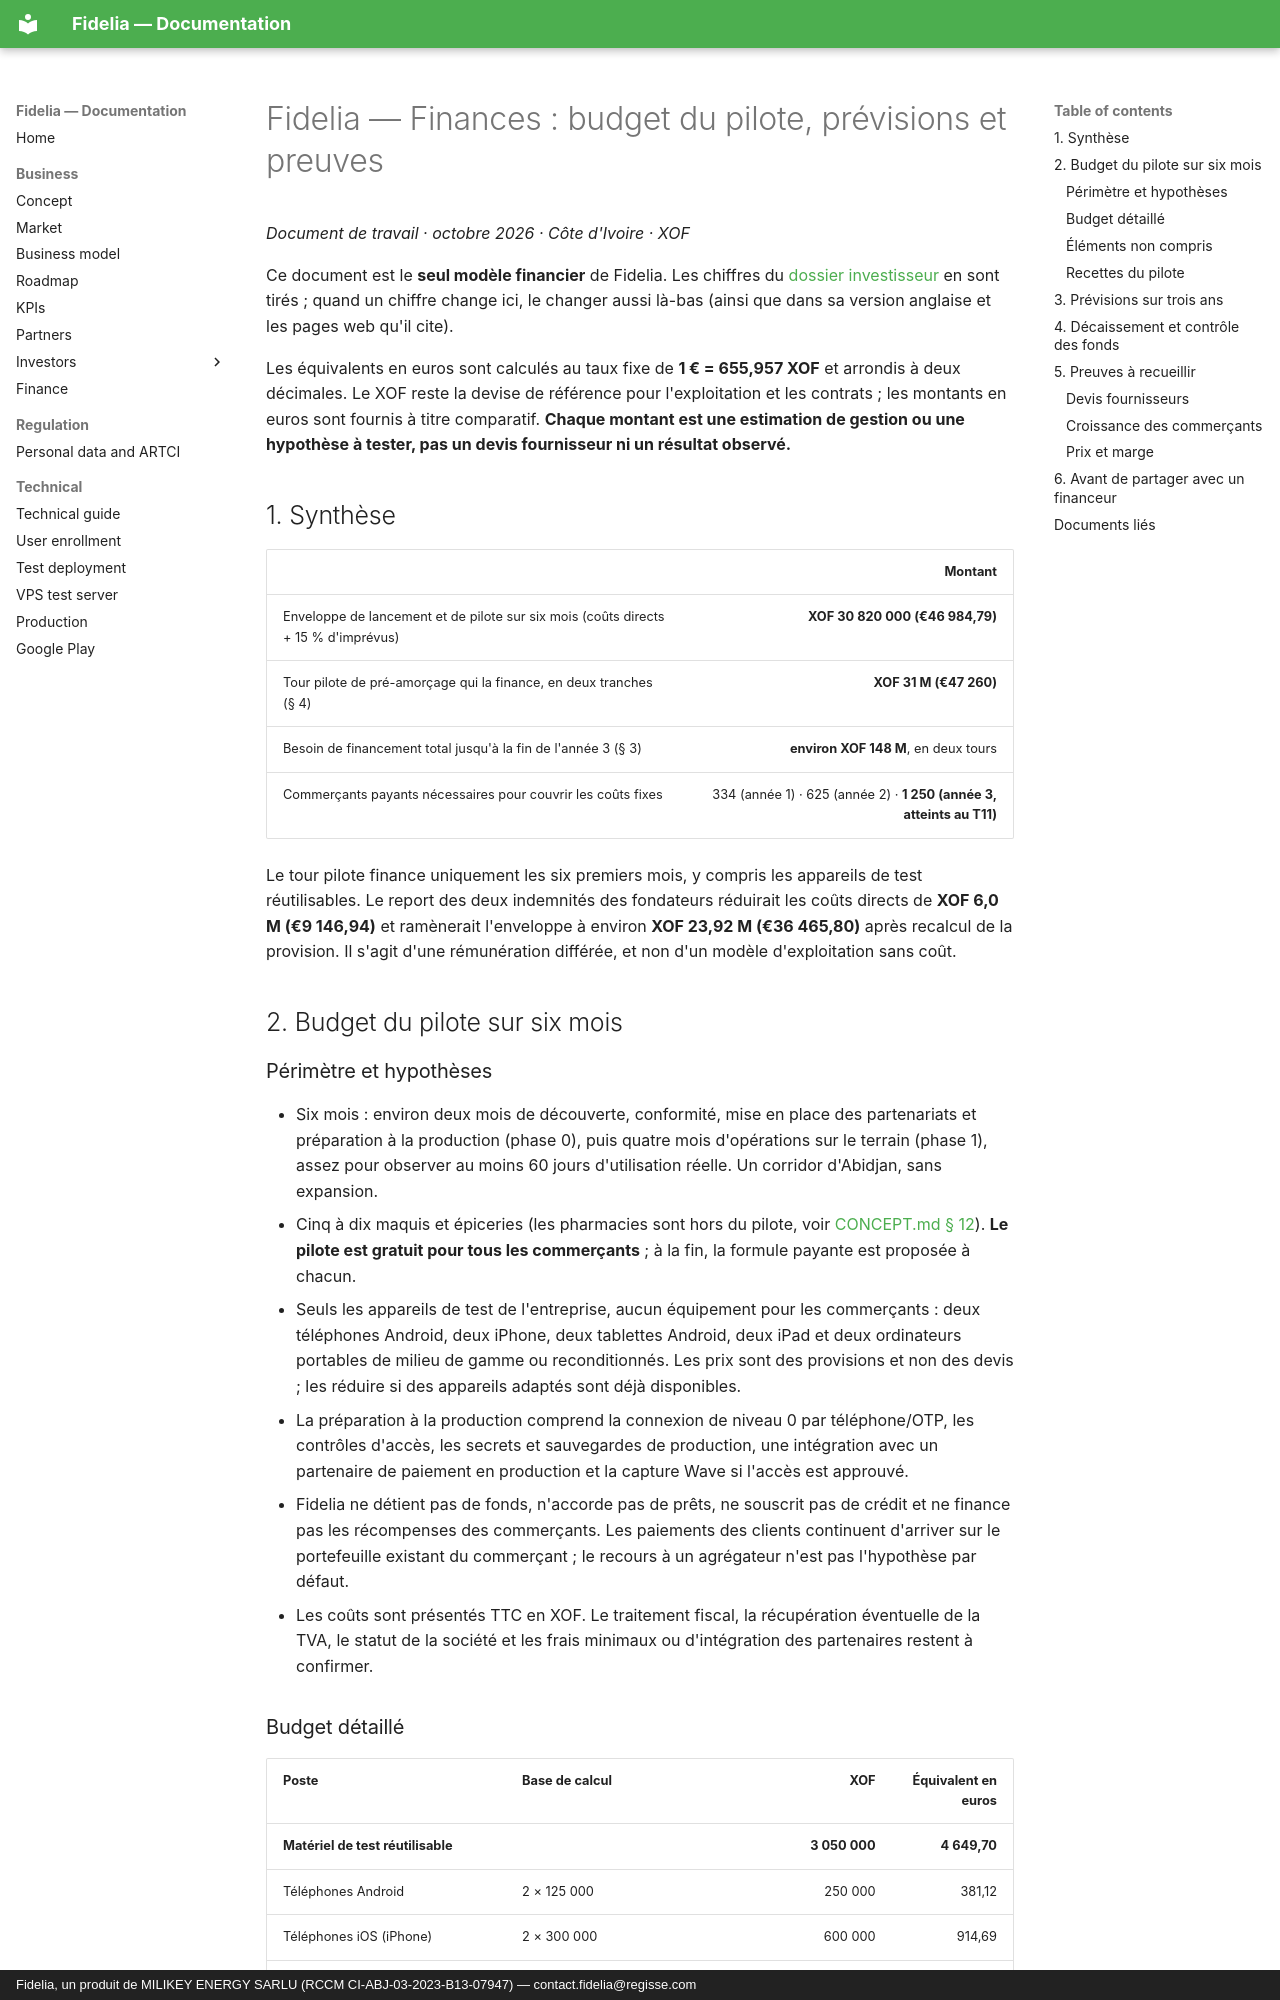

repository: giss1408/fidelia-docs · page: business/FINANCE.fr/index.html · generator: mkdocs · copyright: Fidelia, un produit de MILIKEY ENERGY SARLU (RCCM CI-ABJ-03-2023-B13-07947) — contact.fidelia@regisse.com

# Fidelia — Finances : budget du pilote, prévisions et preuves

*Document de travail · octobre 2026 · Côte d'Ivoire · XOF*

Ce document est le **seul modèle financier** de Fidelia. Les chiffres du [dossier investisseur](INVESTOR-BRIEF.md) en sont tirés ; quand un chiffre change ici, le changer aussi là-bas (ainsi que dans sa version anglaise et les pages web qu'il cite).

Les équivalents en euros sont calculés au taux fixe de **1 € = 655,957 XOF** et arrondis à deux décimales. Le XOF reste la devise de référence pour l'exploitation et les contrats ; les montants en euros sont fournis à titre comparatif. **Chaque montant est une estimation de gestion ou une hypothèse à tester, pas un devis fournisseur ni un résultat observé.**

## 1. Synthèse

| | Montant |
|---|---:|
| Enveloppe de lancement et de pilote sur six mois (coûts directs + 15 % d'imprévus) | **XOF 30 820 000 (€46 984,79)** |
| Tour pilote de pré-amorçage qui la finance, en deux tranches (§ 4) | **XOF 31 M (€47 260)** |
| Besoin de financement total jusqu'à la fin de l'année 3 (§ 3) | **environ XOF 148 M**, en deux tours |
| Commerçants payants nécessaires pour couvrir les coûts fixes | 334 (année 1) · 625 (année 2) · **1 250 (année 3, atteints au T11)** |

Le tour pilote finance uniquement les six premiers mois, y compris les appareils de test réutilisables. Le report des deux indemnités des fondateurs réduirait les coûts directs de **XOF 6,0 M (€9 146,94)** et ramènerait l'enveloppe à environ **XOF 23,92 M (€36 465,80)** après recalcul de la provision. Il s'agit d'une rémunération différée, et non d'un modèle d'exploitation sans coût.

## 2. Budget du pilote sur six mois

### Périmètre et hypothèses

- Six mois : environ deux mois de découverte, conformité, mise en place des partenariats et préparation à la production (phase 0), puis quatre mois d'opérations sur le terrain (phase 1), assez pour observer au moins 60 jours d'utilisation réelle. Un corridor d'Abidjan, sans expansion.
- Cinq à dix maquis et épiceries (les pharmacies sont hors du pilote, voir [CONCEPT.md § 12](CONCEPT.md#12-pilot-boundaries)). **Le pilote est gratuit pour tous les commerçants** ; à la fin, la formule payante est proposée à chacun.
- Seuls les appareils de test de l'entreprise, aucun équipement pour les commerçants : deux téléphones Android, deux iPhone, deux tablettes Android, deux iPad et deux ordinateurs portables de milieu de gamme ou reconditionnés. Les prix sont des provisions et non des devis ; les réduire si des appareils adaptés sont déjà disponibles.
- La préparation à la production comprend la connexion de niveau 0 par téléphone/OTP, les contrôles d'accès, les secrets et sauvegardes de production, une intégration avec un partenaire de paiement en production et la capture Wave si l'accès est approuvé.
- Fidelia ne détient pas de fonds, n'accorde pas de prêts, ne souscrit pas de crédit et ne finance pas les récompenses des commerçants. Les paiements des clients continuent d'arriver sur le portefeuille existant du commerçant ; le recours à un agrégateur n'est pas l'hypothèse par défaut.
- Les coûts sont présentés TTC en XOF. Le traitement fiscal, la récupération éventuelle de la TVA, le statut de la société et les frais minimaux ou d'intégration des partenaires restent à confirmer.
